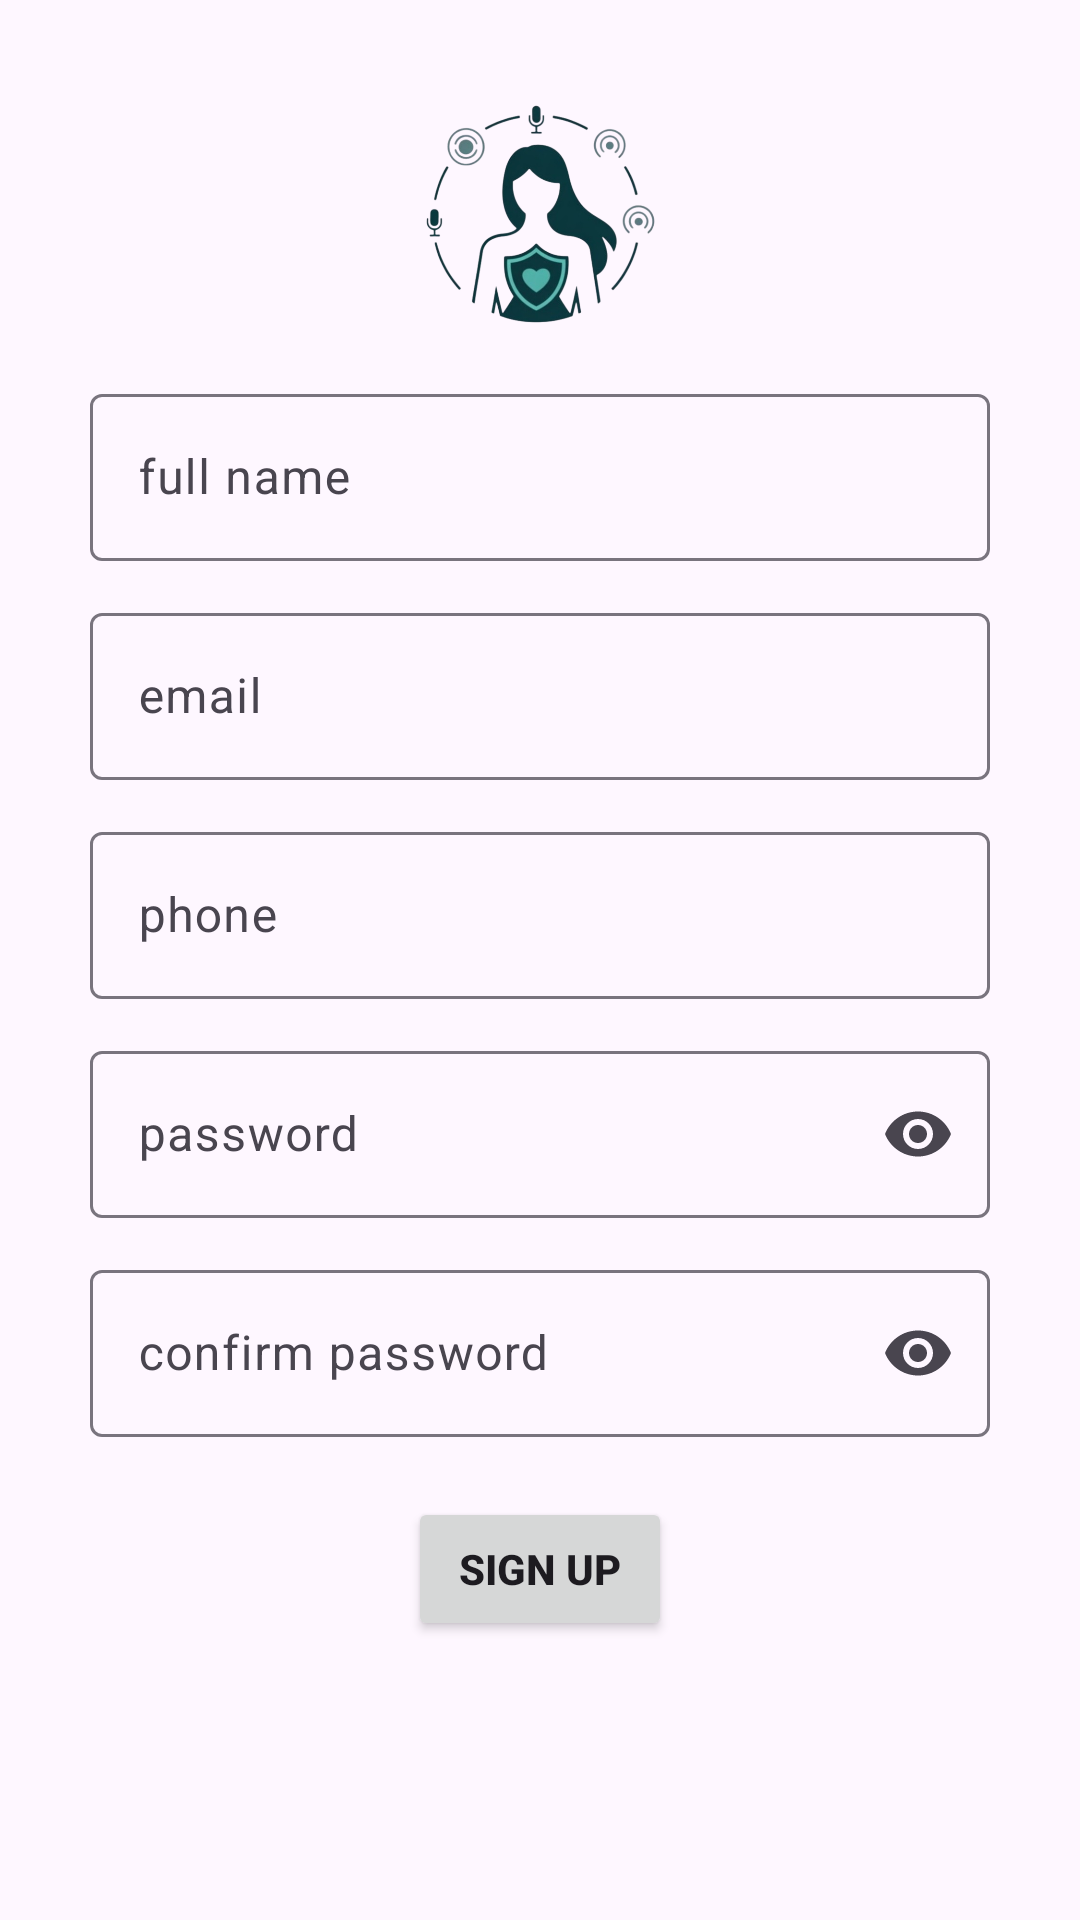

Produce the Android XML layout that renders to this screen, including the resource entries it uses.
<!-- AndroidManifest.xml: application theme Theme.Sahaayak -->
<!-- res/layout/activity_sign_up.xml -->
<?xml version="1.0" encoding="utf-8"?>
<androidx.constraintlayout.widget.ConstraintLayout xmlns:android="http://schemas.android.com/apk/res/android"
    xmlns:app="http://schemas.android.com/apk/res-auto"
    xmlns:tools="http://schemas.android.com/tools"
    android:id="@+id/main"
    android:layout_width="match_parent"
    android:layout_height="match_parent"
    android:padding="30dp"
    tools:context=".auth.SignUpActivity">

    <ImageView
        android:id="@+id/logo2"
        android:layout_width="80dp"
        android:layout_height="80dp"
        android:src="@drawable/splash_logo"
        app:layout_constraintEnd_toEndOf="parent"
        app:layout_constraintStart_toStartOf="parent"
        app:layout_constraintTop_toTopOf="parent" />

    <com.google.android.material.textfield.TextInputLayout
        android:id="@+id/nameTil"
        android:layout_width="0dp"
        android:layout_height="wrap_content"
        android:layout_marginTop="16dp"
        android:hint="full name"
        app:layout_constraintEnd_toEndOf="parent"
        app:layout_constraintStart_toStartOf="parent"
        app:layout_constraintTop_toBottomOf="@id/logo2">

        <com.google.android.material.textfield.TextInputEditText
            android:id="@+id/nameEt"
            android:layout_width="match_parent"
            android:layout_height="wrap_content" />
    </com.google.android.material.textfield.TextInputLayout>

    <com.google.android.material.textfield.TextInputLayout
        android:id="@+id/emailTil2"
        android:layout_width="0dp"
        android:layout_height="wrap_content"
        android:layout_marginTop="12dp"
        android:hint="email"
        app:layout_constraintEnd_toEndOf="parent"
        app:layout_constraintStart_toStartOf="parent"
        app:layout_constraintTop_toBottomOf="@id/nameTil">

        <com.google.android.material.textfield.TextInputEditText
            android:id="@+id/emailEt"
            android:layout_width="match_parent"
            android:layout_height="wrap_content"
            android:inputType="textEmailAddress" />
    </com.google.android.material.textfield.TextInputLayout>

    <com.google.android.material.textfield.TextInputLayout
        android:id="@+id/phoneTil"
        android:layout_width="0dp"
        android:layout_height="wrap_content"
        android:layout_marginTop="12dp"
        android:hint="phone"
        app:layout_constraintEnd_toEndOf="parent"
        app:layout_constraintStart_toStartOf="parent"
        app:layout_constraintTop_toBottomOf="@id/emailTil2">

        <com.google.android.material.textfield.TextInputEditText
            android:id="@+id/phoneEt"
            android:layout_width="match_parent"
            android:layout_height="wrap_content"
            android:inputType="phone" />
    </com.google.android.material.textfield.TextInputLayout>

    <com.google.android.material.textfield.TextInputLayout
        android:id="@+id/passTil2"
        android:layout_width="0dp"
        android:layout_height="wrap_content"
        android:layout_marginTop="12dp"
        android:hint="password"
        app:endIconMode="password_toggle"
        app:layout_constraintEnd_toEndOf="parent"
        app:layout_constraintStart_toStartOf="parent"
        app:layout_constraintTop_toBottomOf="@id/phoneTil">

        <com.google.android.material.textfield.TextInputEditText
            android:id="@+id/passEt"
            android:layout_width="match_parent"
            android:layout_height="wrap_content"
            android:inputType="textPassword" />
    </com.google.android.material.textfield.TextInputLayout>

    <com.google.android.material.textfield.TextInputLayout
        android:id="@+id/cpassTil"
        android:layout_width="0dp"
        android:layout_height="wrap_content"
        android:layout_marginTop="12dp"
        android:hint="confirm password"
        app:endIconMode="password_toggle"
        app:layout_constraintEnd_toEndOf="parent"
        app:layout_constraintStart_toStartOf="parent"
        app:layout_constraintTop_toBottomOf="@id/passTil2">

        <com.google.android.material.textfield.TextInputEditText
            android:id="@+id/cpassEt"
            android:layout_width="match_parent"
            android:layout_height="wrap_content"
            android:inputType="textPassword" />
    </com.google.android.material.textfield.TextInputLayout>

    <androidx.appcompat.widget.AppCompatButton
        android:id="@+id/signUpBtn"
        android:layout_width="wrap_content"
        android:layout_height="wrap_content"
        android:layout_marginTop="20dp"
        android:text="Sign up"
        android:textStyle="bold"
        app:cornerRadius="16dp"
        app:layout_constraintEnd_toEndOf="parent"
        app:layout_constraintStart_toStartOf="parent"
        app:layout_constraintTop_toBottomOf="@id/cpassTil" />


</androidx.constraintlayout.widget.ConstraintLayout>
<!-- resources referenced by this layout -->
<resources>
  <!-- drawable splash_logo: png bitmap (drawable, 156937 bytes) -->
  <style name="Theme.Sahaayak" parent="Base.Theme.Sahaayak" />
  <style name="Base.Theme.Sahaayak" parent="Theme.Material3.DayNight.NoActionBar">
          
          
      </style>
</resources>
